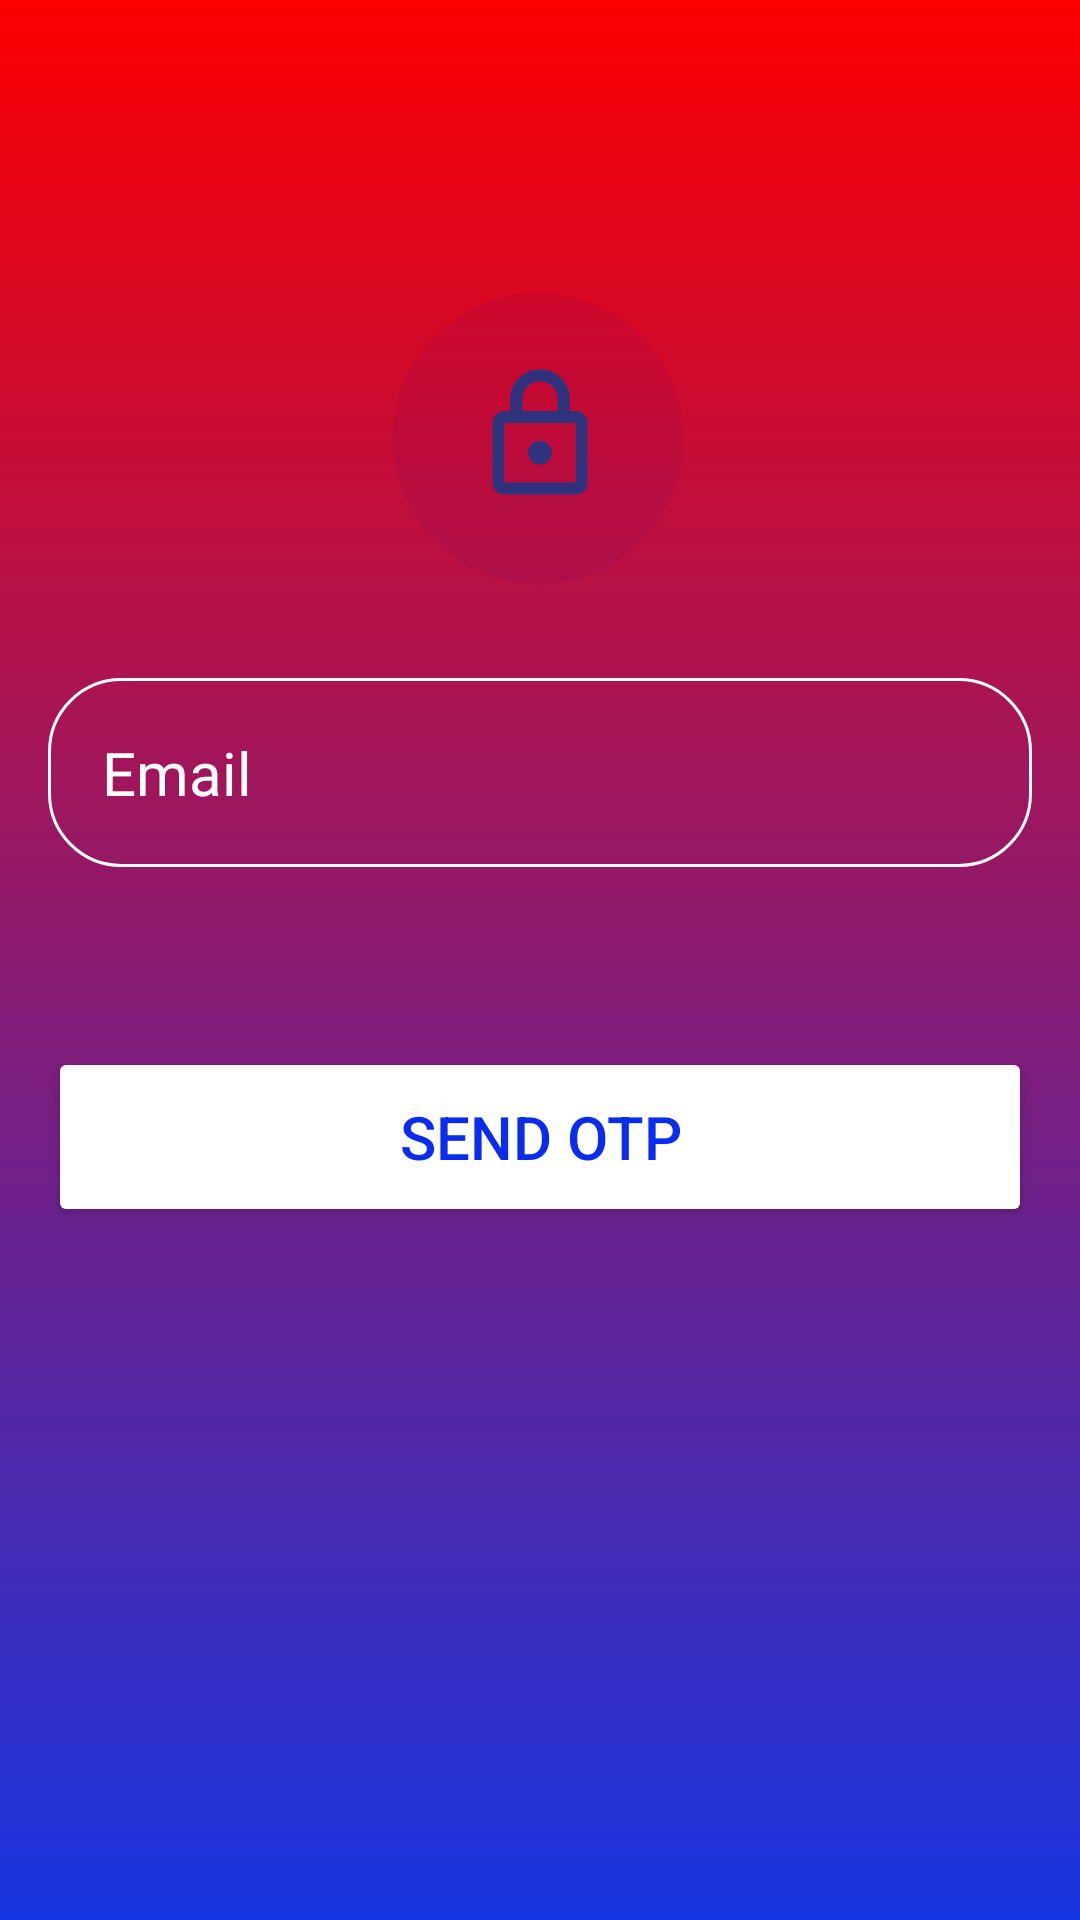

Write the Android layout XML for this screen, with the resource values it uses.
<!-- AndroidManifest.xml: application theme Theme.LoginScreenWithSocialSigninButton -->
<!-- res/layout/fragment_forgot_password.xml -->
<?xml version="1.0" encoding="utf-8"?>
<RelativeLayout xmlns:android="http://schemas.android.com/apk/res/android"
    xmlns:tools="http://schemas.android.com/tools"
    android:layout_width="match_parent"
    android:layout_height="match_parent"
    android:id="@+id/register"
    android:background="@drawable/login_background"
    android:gravity="center"
    android:padding="16dp"
    tools:context=".Register">

    <LinearLayout
        android:layout_width="match_parent"
        android:layout_height="match_parent"
        android:orientation="vertical"
        android:gravity="top"
        >
        <ImageView
            android:layout_marginTop="80dp"
            android:layout_gravity="center"
            android:layout_width="100dp"
            android:layout_height="100dp"
            android:src="@drawable/change_password_icon"
            />
        <EditText
            android:layout_marginTop="30dp"
            android:layout_width="match_parent"
            android:layout_height="wrap_content"
            android:hint="@string/email"
            android:textColor="@color/white"
            android:textColorHint="@color/white"
            android:textSize="20sp"
            android:background="@drawable/rounded_corner"
            android:padding="18dp"
            android:inputType="textEmailAddress"
            android:id="@+id/forgot_pass"
            />
        <Button
            android:layout_width="match_parent"
            android:layout_height="60dp"
            android:text="@string/send_otp"
            android:layout_marginTop="60dp"
            android:backgroundTint="@color/white"
            android:textColor="#092CED"
            android:textSize="20sp"
            android:id="@+id/forgot_btn"
            />
    </LinearLayout>

</RelativeLayout>
<!-- resources referenced by this layout -->
<resources>
  <!-- drawable change_password_icon (drawable) -->
  <vector xmlns:android="http://schemas.android.com/apk/res/android" android:height="97.61905dp" android:viewportHeight="41" android:viewportWidth="42" android:width="100dp">
        
      <path android:fillAlpha="0.05" android:fillColor="#0601B4" android:pathData="M20.735,20.49m-20.408,0a20.408,20.408 0,1 1,40.816 0a20.408,20.408 0,1 1,-40.816 0" android:strokeAlpha="0.05"/>
        
      <path android:fillColor="#2F327D" android:pathData="M16,28.333C15.542,28.333 15.149,28.17 14.823,27.843C14.496,27.517 14.333,27.124 14.333,26.667V18.333C14.333,17.875 14.497,17.482 14.823,17.156C15.15,16.829 15.542,16.666 16,16.667H16.833V15C16.833,13.847 17.24,12.864 18.053,12.052C18.865,11.239 19.848,10.833 21,10.833C22.153,10.833 23.136,11.24 23.948,12.052C24.761,12.865 25.167,13.848 25.167,15V16.667H26C26.458,16.667 26.851,16.83 27.178,17.157C27.504,17.483 27.667,17.875 27.667,18.333V26.667C27.667,27.125 27.503,27.517 27.177,27.844C26.85,28.171 26.458,28.334 26,28.333H16ZM16,26.667H26V18.333H16V26.667ZM21,24.167C21.458,24.167 21.851,24.003 22.178,23.677C22.504,23.35 22.667,22.958 22.667,22.5C22.667,22.042 22.503,21.649 22.177,21.322C21.85,20.996 21.458,20.833 21,20.833C20.542,20.833 20.149,20.997 19.823,21.323C19.496,21.65 19.333,22.042 19.333,22.5C19.333,22.958 19.497,23.351 19.823,23.677C20.15,24.004 20.542,24.167 21,24.167ZM18.5,16.667H23.5V15C23.5,14.306 23.257,13.715 22.771,13.229C22.285,12.743 21.695,12.5 21,12.5C20.306,12.5 19.715,12.743 19.229,13.229C18.743,13.715 18.5,14.306 18.5,15V16.667Z"/>
      
  </vector>
  <!-- drawable login_background (drawable) -->
  <?xml version="1.0" encoding="utf-8"?>
  <shape xmlns:android="http://schemas.android.com/apk/res/android">
  
      <gradient android:type="linear" android:angle="100"
          android:startColor="#FD0000"
          android:endColor="#FD1534E1"
          />
  </shape>
  <!-- drawable rounded_corner (drawable) -->
  <?xml version="1.0" encoding="utf-8"?>
  <shape xmlns:android="http://schemas.android.com/apk/res/android"
      android:shape="rectangle"
      >
  <corners android:radius="24dp"/>
      <stroke android:width="1dp" android:color="@color/white"/>
  </shape>
  <string name="email">Email</string>
  <string name="send_otp">Send OTP</string>
  <style name="Theme.LoginScreenWithSocialSigninButton" parent="Base.Theme.LoginScreenWithSocialSigninButton" />
  <style name="Base.Theme.LoginScreenWithSocialSigninButton" parent="Theme.Material3.DayNight.NoActionBar">
          
          
      </style>
  <!-- not gathered from this repository: default colours our renderer supplied (Android Studio template values) -->
  <color name="white">#FFFFFFFF</color>
</resources>
